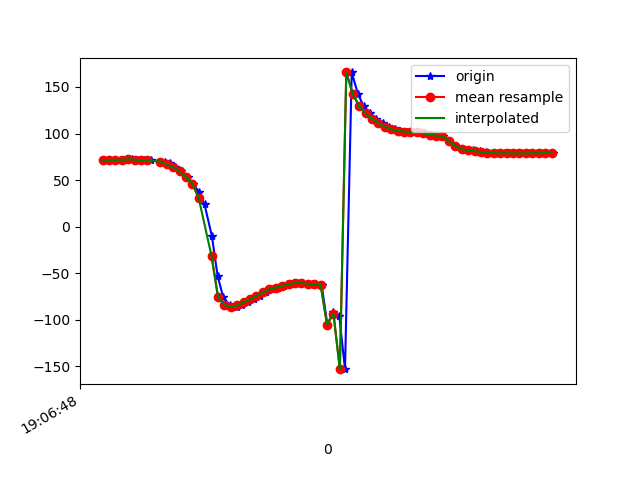

Data behind this chart, as committed beside it:
1618772809023, 1468492857886045, 71.16132, 30.767956, 10.635268
1618772809040, 1468492877116815, 71.31, 31.18, 10.9
1618772809059, 1468492896347585, 72, 31.81, 9.877
1618772809077, 1468492915578355, 71.75, 31.56, 9.675
1618772809092, 1468492934809125, 71.74, 31.95, 9.951
1618772809111, 1468492954039895, 72.37, 32.76, 8.917
1618772809131, 1468492973270665, 71.93, 32.89, 8.815
1618772809149, 1468492992501435, 71.21, 34.08, 9.385
1618772809170, 1468493011732205, 71.27, 37.13, 9.216
1618772809214, 1468493030962975, 69.93, 39.1, 9.152
1618772809229, 1468493050193745, 67.94, 41.47, 10.07
1618772809230, 1468493069424515, 66.01, 46.06, 11.76
1618772809246, 1468493088655285, 63.67, 51.38, 11.83
1618772809264, 1468493107886055, 59.2, 56.42, 13.76
1618772809285, 1468493127116825, 53.24, 61.87, 17.6
1618772809301, 1468493146347595, 46.25, 67.85, 22.87
1618772809321, 1468493165578365, 37.01, 73.28, 29.26
1618772809338, 1468493184809135, 23.79, 76.54, 43.67
1618772809361, 1468493204039905, -10.36, 81.6, 76.98
1618772809379, 1468493223270675, -53.48, 80.97, 119
1618772809396, 1468493242501445, -75.58, 77.79, 140.2
1618772809416, 1468493261732215, -84.48, 74.35, 148.9
1618772809439, 1468493280962985, -86.44, 71.97, 151.7
1618772809454, 1468493300193755, -84.4, 70.86, 151.1
1618772809472, 1468493319424525, -81.27, 69.96, 150.4
1618772809493, 1468493338655295, -78.22, 68.79, 150.8
1618772809511, 1468493357886065, -74.65, 67.96, 151.7
1618772809529, 1468493377116835, -70.71, 67.88, 152.7
1618772809548, 1468493396464989, -67.48, 68.09, 154.8
1618772809568, 1468493415695759, -65.53, 68.02, 158.2
1618772809586, 1468493434926529, -63.97, 67.83, 162.3
1618772809608, 1468493454157299, -61.94, 68.61, 166.5
1618772809627, 1468493473388069, -60.72, 70.46, 171.6
1618772809645, 1468493492618839, -60.54, 73.1, 177.3
1618772809664, 1468493511849609, -61.43, 75.21, -176.7
1618772809683, 1468493531080379, -62.07, 76.27, -172
1618772809703, 1468493550311149, -62.49, 77.45, -168.6
1618772809721, 1468493569541919, -105.3, 80.42, -113.1
1618772809740, 1468493588772689, -91.27, 82.89, -126
1618772809758, 1468493608003459, -95.69, 86.15, -121.9
1618772809776, 1468493627234229, -153.2, 87.12, -64.8
1618772809797, 1468493646464999, 165.6, 86.13, -24.81
1618772809816, 1468493665695769, 142.8, 84.36, -3.696
1618772809834, 1468493684926539, 129.3, 81.4, 7.784
1618772809855, 1468493704157309, 121.5, 77.33, 13.36
1618772809873, 1468493723388079, 115.8, 72.96, 16.8
1618772809893, 1468493742618849, 111.3, 69.05, 18.9
1618772809913, 1468493761849619, 107.4, 65.42, 20.21
1618772809931, 1468493781080389, 104.6, 61.1, 20.43
1618772809949, 1468493800311159, 102.9, 55.51, 19.72
1618772809968, 1468493819541929, 102.1, 48.83, 18.71
1618772809989, 1468493838772699, 101.7, 41.89, 17.96
1618772810006, 1468493858003469, 101.1, 35.56, 17.36
1618772810025, 1468493877234239, 100.1, 30.2, 16.91
1618772810044, 1468493896465009, 98.85, 25.33, 16.52
1618772810062, 1468493915695779, 97.83, 20.41, 16.28
1618772810083, 1468493934926549, 97.11, 15.81, 16.32
1618772810101, 1468493954157319, 91.78, 17.47, 18.47
1618772810121, 1468493973388089, 86.61, 12.59, 16.55
1618772810140, 1468493992618859, 83.75, 10.89, 14.8
1618772810159, 1468494011849629, 82.66, 9.962, 14.19
... 14 more rows
